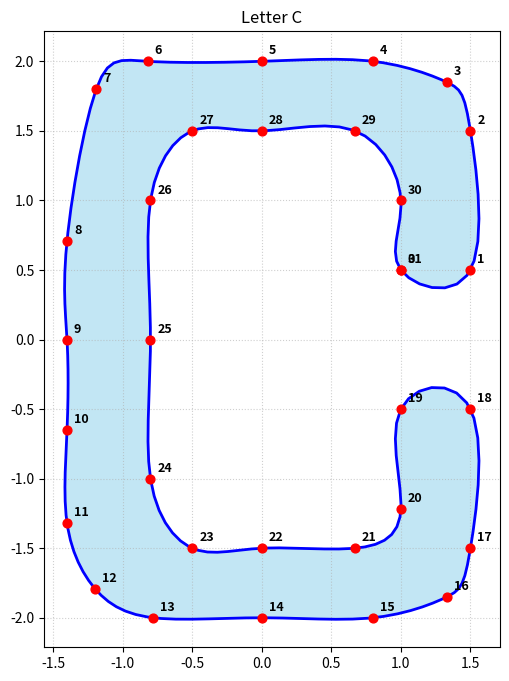
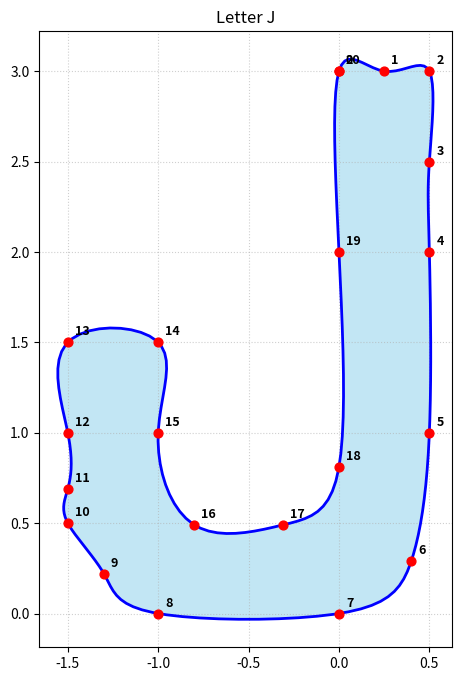

Generate these figures, in order, with matplotlib:
import matplotlib.pyplot as plt
import numpy as np
from scipy.interpolate import CubicSpline


def plot_filled_letter(ax, x_nodes, y_nodes, title):
    t = np.arange(len(x_nodes))


    cs_x = CubicSpline(t, x_nodes, bc_type="periodic")
    cs_y = CubicSpline(t, y_nodes, bc_type="periodic")


    t_fine = np.linspace(0, len(x_nodes) - 1, 200)
    x_smooth = cs_x(t_fine)
    y_smooth = cs_y(t_fine)


    ax.plot(x_smooth, y_smooth, "b-", linewidth=2)

    ax.fill(x_smooth, y_smooth, "skyblue", alpha=0.5)

    ax.scatter(x_nodes, y_nodes, color="red", s=40, zorder=5)

    for i, txt in enumerate(t):
        ax.annotate(
            str(i),
            (x_nodes[i], y_nodes[i]),
            xytext=(5, 5),
            textcoords="offset points",
            fontsize=9,
            color="black",
            weight="bold",
        )

    ax.set_title(title)
    ax.set_aspect("equal")
    ax.grid(True, linestyle=":", alpha=0.6)


points_C = np.array(
    [
        [1.0, 0.5],
        [1.5, 0.5],
        [1.5, 1.5],
        [1.33, 1.85],
        [0.8, 2.0],
        [0.0, 2.0],
        [-0.82, 2.0],
        [-1.19, 1.8],
        [-1.4, 0.71],
        [-1.4, 0.0],
        [-1.4, -0.65],
        [-1.4, -1.32],
        [-1.2, -1.79],
        [-0.78, -2.0],
        [0.0, -2.0],
        [0.8, -2.0],
        [1.33, -1.85],
        [1.5, -1.5],
        [1.5, -0.5],
        [1.0, -0.5],
        [1, -1.22],
        [0.67, -1.5],
        [0.0, -1.5],
        [-0.5, -1.5],
        [-0.8, -1],
        [-0.8, 0.0],
        [-0.8, 1.0],
        [-0.5, 1.5],
        [0.0, 1.5],
        [0.67, 1.5],
        [1, 1],
        [1, 0.5],
    ]
)


points_J = np.array(
    [
        [0, 3],
        [0.25, 3],
        [0.5, 3],
        [0.5, 2.5],
        [0.5, 2],
        [0.5, 1],
        [0.4, 0.29],
        [0, 0],
        [-1, 0],
        [-1.3, 0.22],
        [-1.5, 0.5],
        [-1.5, 0.69],
        [-1.5, 1],
        [-1.5, 1.5],
        [-1, 1.5],
        [-1, 1],
        [-0.8, 0.49],
        [-0.31, 0.49],
        [0, 0.81],
        [0, 2],
        [0, 3],
    ]
)


fig, ax = plt.subplots(figsize=(8, 8))
x_nodes = points_C[:, 0]
y_nodes = points_C[:, 1]
title = "Letter C"
plot_filled_letter(ax, x_nodes, y_nodes, title)
plt.show()
fig, ax = plt.subplots(figsize=(8, 8))
x_nodes = points_J[:, 0]
y_nodes = points_J[:, 1]
title = "Letter J"
plot_filled_letter(ax, x_nodes, y_nodes, title)
plt.show()
